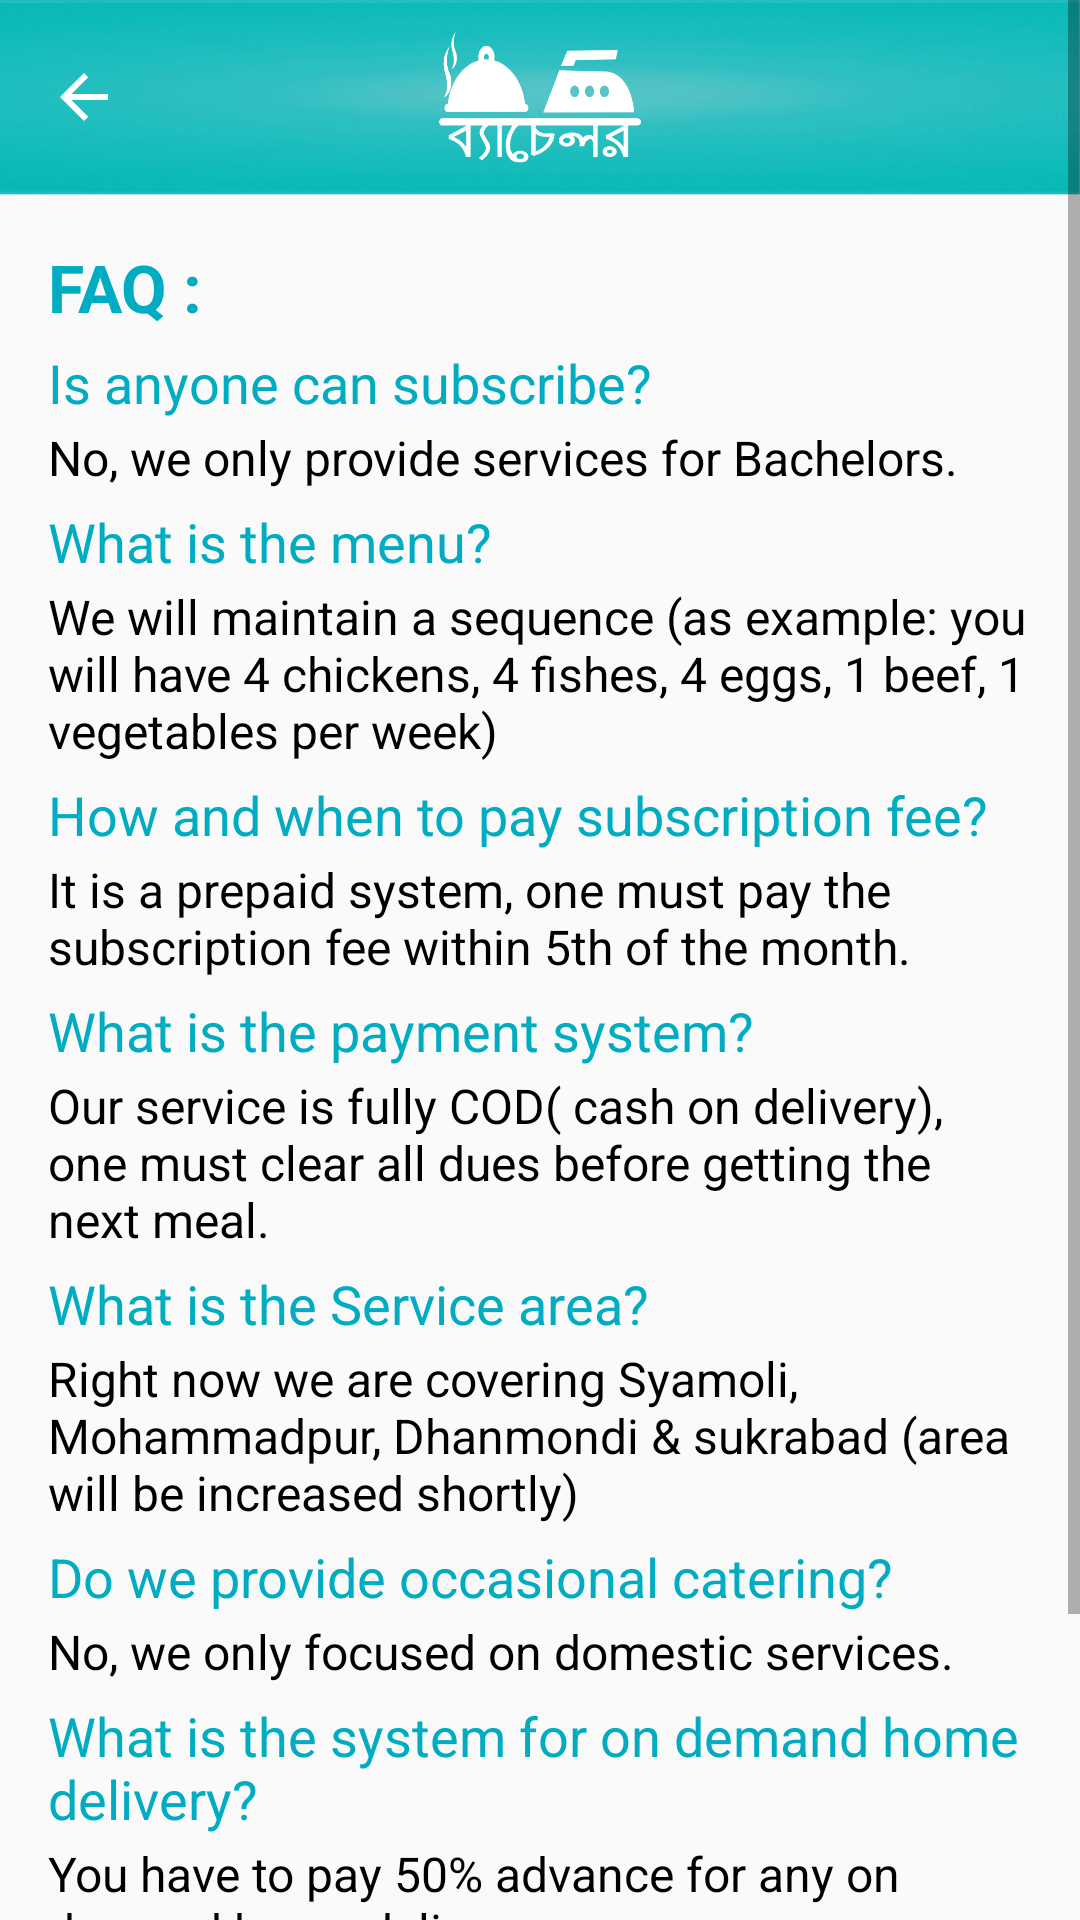

Reconstruct the res/layout file that produces this screen, plus the resources it refers to.
<!-- AndroidManifest.xml: application theme AppTheme -->
<!-- res/layout/activity_faq.xml -->
<?xml version="1.0" encoding="utf-8"?>
<ScrollView xmlns:android="http://schemas.android.com/apk/res/android"
    xmlns:app="http://schemas.android.com/apk/res-auto"
    xmlns:tools="http://schemas.android.com/tools"
    android:layout_width="match_parent"
    android:layout_height="match_parent"
    android:layout_marginTop="5dp"
    android:fillViewport="true"
    tools:context="techkarkhana.apps.bachelor.dhaka.Faq">


    <LinearLayout
        android:layout_width="match_parent"
        android:layout_height="wrap_content"
        android:orientation="vertical">
        <LinearLayout
            android:layout_width="match_parent"
            android:layout_height="wrap_content"
            android:orientation="vertical">
            <android.support.v7.widget.Toolbar
                android:id="@+id/toolbar1"
                android:layout_width="match_parent"
                android:layout_height="65dp"
                android:layout_weight="0.01"
                android:background="@drawable/bg"
                android:minHeight="2dp">
                <LinearLayout
                    android:layout_width="match_parent"
                    android:layout_height="wrap_content"
                    android:orientation="horizontal">
                    <ImageView
                        android:id="@+id/back1"
                        android:layout_gravity="center"
                        android:layout_width="wrap_content"
                        android:layout_height="wrap_content"
                        android:src="@drawable/ic_arrow_back_black_24dp" />


                </LinearLayout>
            </android.support.v7.widget.Toolbar>
        </LinearLayout>


        <LinearLayout
            android:layout_width="match_parent"
            android:layout_height="wrap_content"
            android:layout_margin="16dp"
            android:orientation="vertical">

            <TextView
                android:layout_width="wrap_content"
                android:layout_height="wrap_content"
                android:layout_gravity="left"
                android:text="FAQ :"
                android:textColor="#00ACC1"
                android:textSize="22sp"
                android:textStyle="bold" />

            <TextView
                android:layout_width="match_parent"
                android:layout_height="wrap_content"
                android:layout_gravity="left"
                android:layout_marginTop="5dp"
                android:text="Is anyone can subscribe?"
                android:textColor="#00ACC1"
                android:textSize="18sp"
                android:textStyle="normal" />

            <TextView
                android:layout_width="match_parent"
                android:layout_height="wrap_content"
                android:layout_gravity="left"
                android:layout_marginTop="2dp"
                android:text="No, we only provide services for Bachelors. "
                android:textColor="#000"
                android:textSize="16sp"
                android:textStyle="normal" />

            <TextView
                android:layout_width="match_parent"
                android:layout_height="wrap_content"
                android:layout_gravity="left"
                android:layout_marginTop="5dp"
                android:text="What is the menu?"
                android:textColor="#00ACC1"
                android:textSize="18sp"
                android:textStyle="normal" />

            <TextView
                android:layout_width="match_parent"
                android:layout_height="wrap_content"
                android:layout_gravity="left"
                android:layout_marginTop="2dp"
                android:text="We will maintain a sequence (as example: you will have 4 chickens, 4 fishes, 4 eggs, 1 beef, 1 vegetables per week)"
                android:textColor="#000"
                android:textSize="16sp"
                android:textStyle="normal" />

            <TextView
                android:layout_width="match_parent"
                android:layout_height="wrap_content"
                android:layout_gravity="left"
                android:layout_marginTop="5dp"
                android:text="How and when to pay subscription fee?"
                android:textColor="#00ACC1"
                android:textSize="18sp"
                android:textStyle="normal" />

            <TextView
                android:layout_width="match_parent"
                android:layout_height="wrap_content"
                android:layout_gravity="left"
                android:layout_marginTop="2dp"
                android:text="It is a prepaid system, one must pay the subscription fee within 5th of the month."
                android:textColor="#000"
                android:textSize="16sp"
                android:textStyle="normal" />

            <TextView
                android:layout_width="match_parent"
                android:layout_height="wrap_content"
                android:layout_gravity="left"
                android:layout_marginTop="5dp"
                android:text="What is the payment system?"
                android:textColor="#00ACC1"
                android:textSize="18sp"
                android:textStyle="normal" />

            <TextView
                android:layout_width="match_parent"
                android:layout_height="wrap_content"
                android:layout_gravity="left"
                android:layout_marginTop="2dp"
                android:text="Our service is fully COD( cash on delivery), one must clear all dues before getting the next meal."
                android:textColor="#000"
                android:textSize="16sp"
                android:textStyle="normal" />

            <TextView
                android:layout_width="match_parent"
                android:layout_height="wrap_content"
                android:layout_gravity="left"
                android:layout_marginTop="5dp"
                android:text="What is the Service area?"
                android:textColor="#00ACC1"
                android:textSize="18sp"
                android:textStyle="normal" />

            <TextView
                android:layout_width="match_parent"
                android:layout_height="wrap_content"
                android:layout_gravity="left"
                android:layout_marginTop="2dp"
                android:text="Right now we are covering Syamoli, Mohammadpur, Dhanmondi &amp; sukrabad (area will be increased shortly)"
                android:textColor="#000"
                android:textSize="16sp"
                android:textStyle="normal" />

            <TextView
                android:layout_width="match_parent"
                android:layout_height="wrap_content"
                android:layout_gravity="left"
                android:layout_marginTop="5dp"
                android:text="Do we provide occasional catering?"
                android:textColor="#00ACC1"
                android:textSize="18sp"
                android:textStyle="normal" />

            <TextView
                android:layout_width="match_parent"
                android:layout_height="wrap_content"
                android:layout_gravity="left"
                android:layout_marginTop="2dp"
                android:text="No, we only focused on domestic services."
                android:textColor="#000"
                android:textSize="16sp"
                android:textStyle="normal" />

            <TextView
                android:layout_width="match_parent"
                android:layout_height="wrap_content"
                android:layout_gravity="left"
                android:layout_marginTop="5dp"
                android:text="What is the system for on demand home delivery?"
                android:textColor="#00ACC1"
                android:textSize="18sp"
                android:textStyle="normal" />

            <TextView
                android:layout_width="match_parent"
                android:layout_height="wrap_content"
                android:layout_gravity="left"
                android:layout_marginTop="2dp"
                android:text="You have to pay 50% advance for any on demand home delivery."
                android:textColor="#000"
                android:textSize="16sp"
                android:textStyle="normal" />

            <TextView
                android:layout_width="match_parent"
                android:layout_height="wrap_content"
                android:layout_gravity="left"
                android:layout_marginTop="5dp"
                android:text="What is the policy for return policy?"
                android:textColor="#00ACC1"
                android:textSize="18sp"
                android:textStyle="normal" />

            <TextView
                android:layout_width="match_parent"
                android:layout_height="wrap_content"
                android:layout_gravity="left"
                android:layout_marginTop="2dp"
                android:text="We take full responsibility for our listed products, and if the product is not from our list, we do not take any responsibility."
                android:textColor="#000"
                android:textSize="16sp"
                android:textStyle="normal" />

        </LinearLayout>
    </LinearLayout>


</ScrollView>
<!-- resources referenced by this layout -->
<resources>
  <!-- drawable bg: png bitmap (drawable-nodpi, 55682 bytes) -->
  <!-- drawable ic_arrow_back_black_24dp (drawable) -->
  <vector xmlns:android="http://schemas.android.com/apk/res/android"
  
          android:width="24dp"
          android:height="24dp"
          android:viewportWidth="24.0"
          android:viewportHeight="24.0">
      <path
          android:fillColor="#FFF"
          android:pathData="M20,11H7.83l5.59,-5.59L12,4l-8,8 8,8 1.41,-1.41L7.83,13H20v-2z"/>
  </vector>
  <style name="AppTheme" parent="Theme.AppCompat.Light.NoActionBar">
  
          <item name="drawerArrowStyle">@style/DrawerArrowStyle</item>
          
          <item name="colorPrimary">@color/colorPrimary</item>
          <item name="colorPrimaryDark">@color/colorPrimaryDark</item>
          <item name="colorAccent">@color/colorAccent</item>
      </style>
  <style name="DrawerArrowStyle" parent="Widget.AppCompat.DrawerArrowToggle">
          <item name="spinBars">true</item>
          <item name="color">@android:color/white</item>
      </style>
  <color name="colorPrimary">#fff</color>
  <color name="colorPrimaryDark">#149a9a</color>
  <color name="colorAccent">#00ACC1</color>
</resources>
